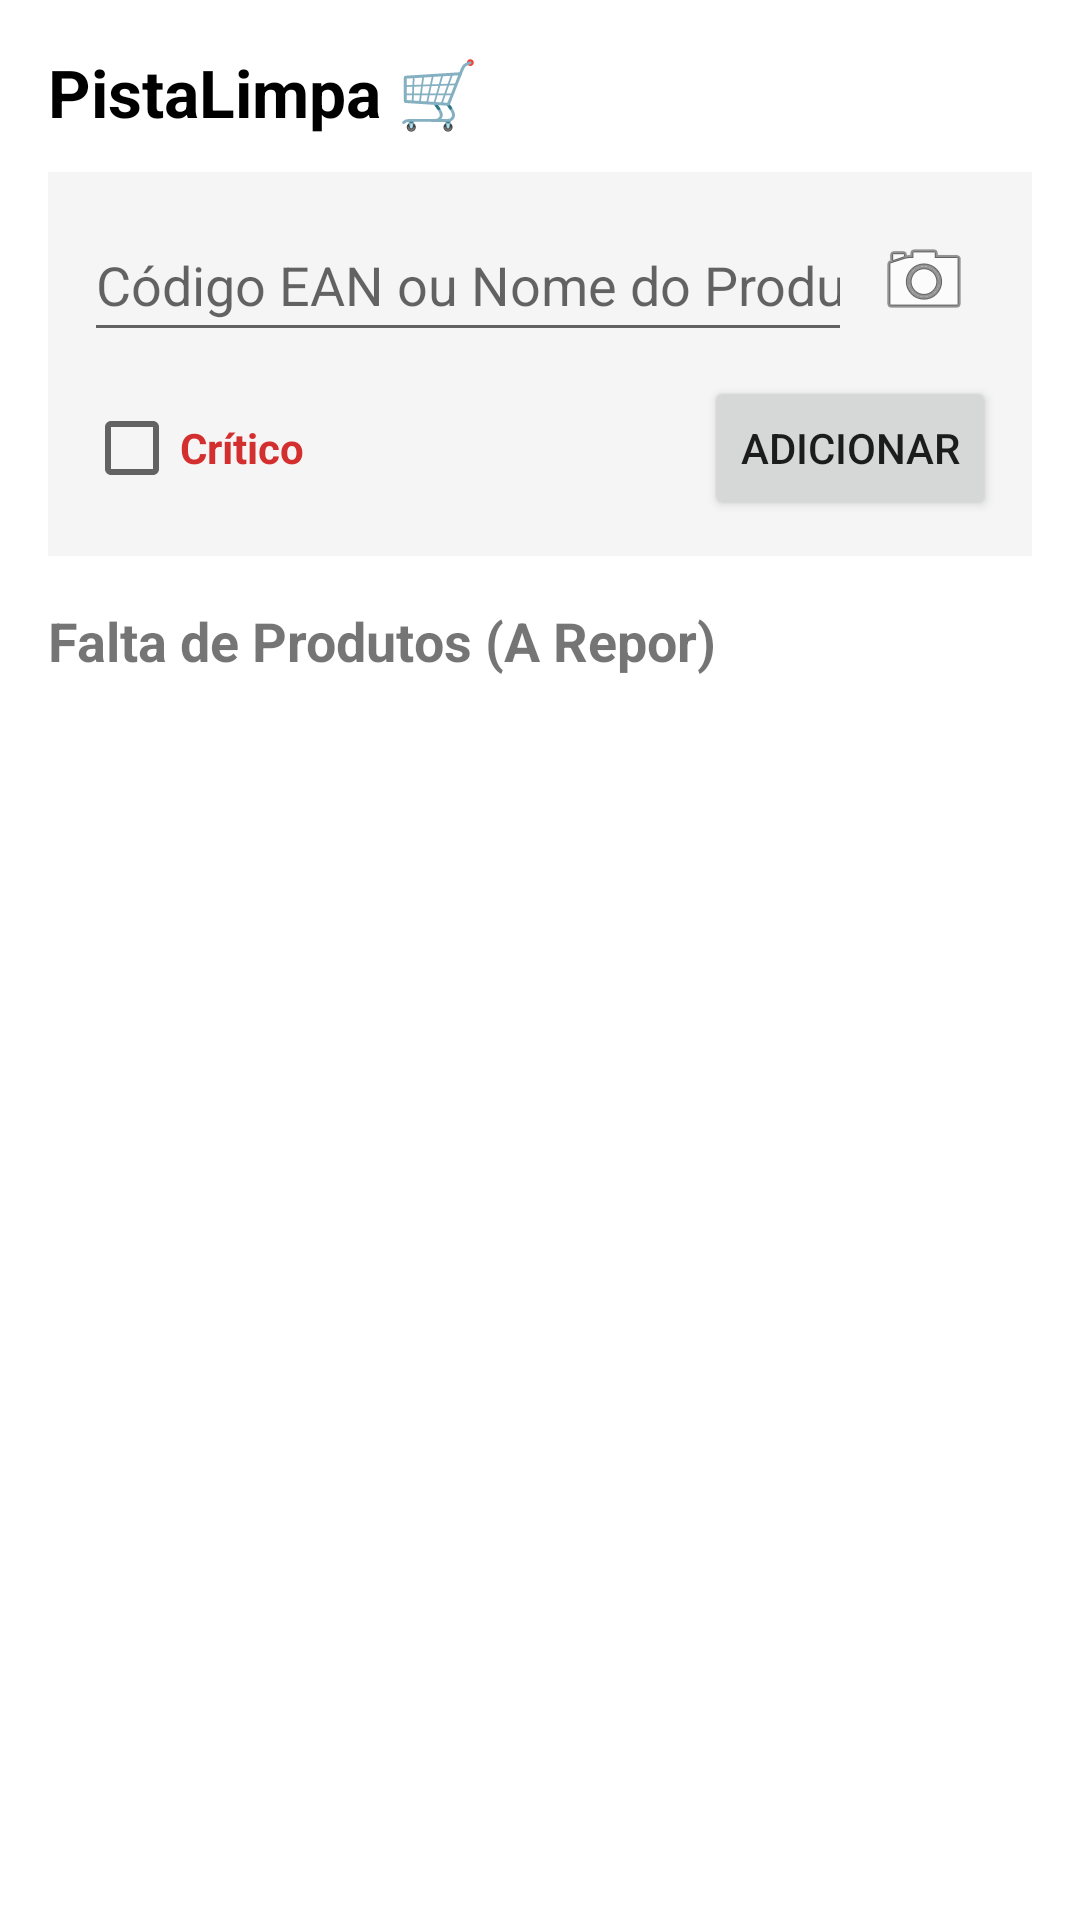

Write the Android layout XML for this screen, with the resource values it uses.
<!-- AndroidManifest.xml: application theme Theme.ColetorPlus -->
<!-- res/layout/fragment_reposicao.xml -->
<?xml version="1.0" encoding="utf-8"?>
<LinearLayout xmlns:android="http://schemas.android.com/apk/res/android"
    xmlns:tools="http://schemas.android.com/tools"
    android:layout_width="match_parent"
    android:layout_height="match_parent"
    android:orientation="vertical"
    android:padding="16dp"
    tools:context=".ui.user.ReposicaoFragment">

    <TextView
        android:layout_width="wrap_content"
        android:layout_height="wrap_content"
        android:text="PistaLimpa 🛒"
        android:textSize="22sp"
        android:textStyle="bold"
        android:textColor="@android:color/black"
        android:layout_marginBottom="12dp" />

    <LinearLayout
        android:layout_width="match_parent"
        android:layout_height="wrap_content"
        android:orientation="vertical"
        android:padding="12dp"
        android:background="#F5F5F5"
        android:layout_marginBottom="16dp">

        <LinearLayout
            android:layout_width="match_parent"
            android:layout_height="wrap_content"
            android:orientation="horizontal"
            android:gravity="center_vertical">

            <EditText
                android:id="@+id/etCodigoOuNome"
                android:layout_width="0dp"
                android:layout_height="48dp"
                android:layout_weight="1"
                android:hint="Código EAN ou Nome do Produto"
                android:inputType="text" />

            <ImageButton
                android:id="@+id/btnAbrirCamera"
                android:layout_width="48dp"
                android:layout_height="48dp"
                android:contentDescription="Escanear Código"
                android:src="@android:drawable/ic_menu_camera"
                android:background="?attr/selectableItemBackgroundBorderless" />
        </LinearLayout>

        <LinearLayout
            android:layout_width="match_parent"
            android:layout_height="wrap_content"
            android:orientation="horizontal"
            android:layout_marginTop="8dp"
            android:gravity="center_vertical">

            <CheckBox
                android:id="@+id/cbCritico"
                android:layout_width="wrap_content"
                android:layout_height="wrap_content"
                android:text="Crítico"
                android:textColor="#D32F2F"
                android:textStyle="bold" />

            <View
                android:layout_width="0dp"
                android:layout_height="0dp"
                android:layout_weight="1" />

            <Button
                android:id="@+id/btnAdicionar"
                android:layout_width="wrap_content"
                android:layout_height="wrap_content"
                android:text="Adicionar" />
        </LinearLayout>
    </LinearLayout>

    <TextView
        android:layout_width="wrap_content"
        android:layout_height="wrap_content"
        android:text="Falta de Produtos (A Repor)"
        android:textSize="18sp"
        android:textStyle="bold"
        android:layout_marginBottom="8dp" />

    <androidx.recyclerview.widget.RecyclerView
        android:id="@+id/rvProdutos"
        android:layout_width="match_parent"
        android:layout_height="0dp"
        android:layout_weight="1" />

</LinearLayout>
<!-- resources referenced by this layout -->
<resources>
  <style name="Theme.ColetorPlus" parent="Theme.MaterialComponents.DayNight.DarkActionBar">
          
          <item name="colorPrimary">@color/purple_500</item>
          <item name="colorPrimaryVariant">@color/purple_700</item>
          <item name="colorOnPrimary">@color/white</item>
          
          <item name="colorSecondary">@color/teal_200</item>
          <item name="colorSecondaryVariant">@color/teal_700</item>
          <item name="colorOnSecondary">@color/black</item>
          
          <item name="android:statusBarColor">?attr/colorPrimaryVariant</item>
          
      </style>
  <color name="purple_500">#2573D9</color>
  <color name="purple_700">#2573D9</color>
  <color name="white">#F2F2F2</color>
  <color name="teal_200">#FF03DAC5</color>
  <color name="teal_700">#FF018786</color>
  <color name="black">#FF000000</color>
</resources>
